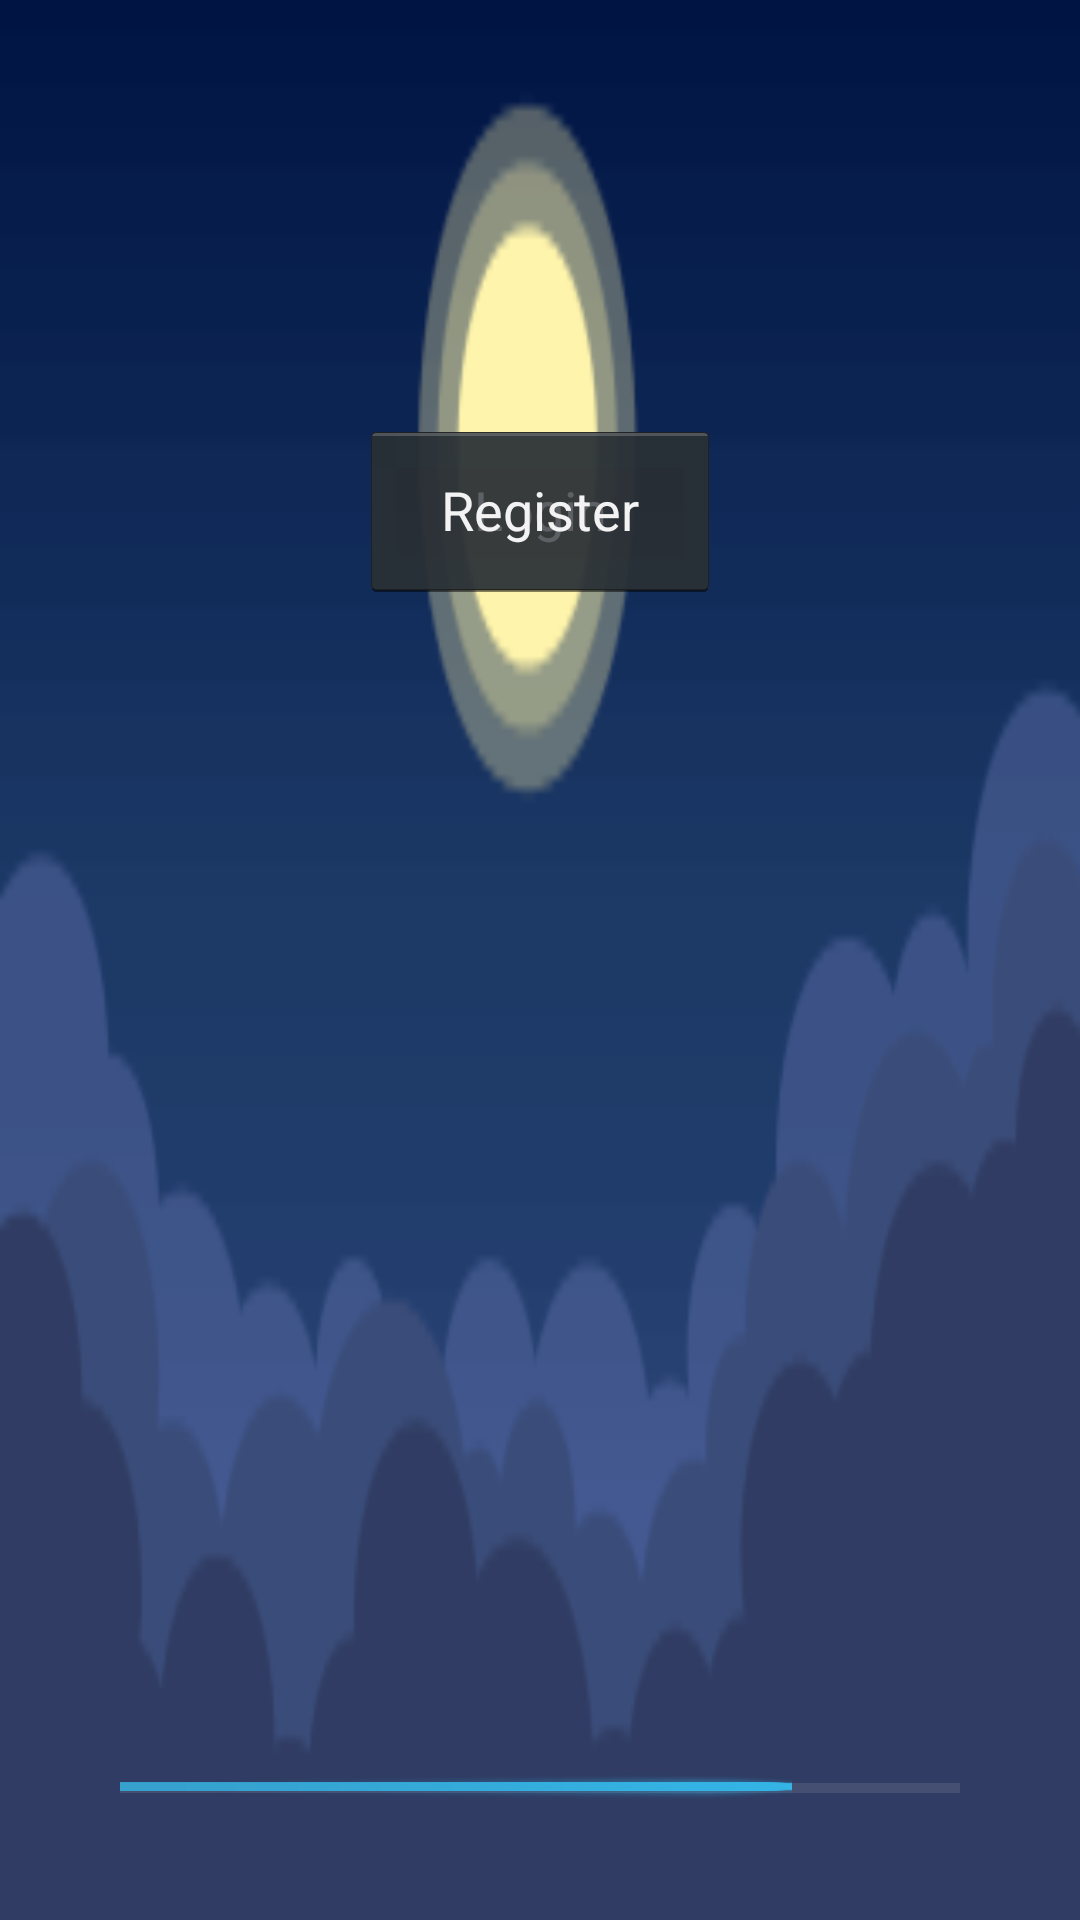

Write the Android layout XML for this screen, with the resource values it uses.
<!-- AndroidManifest.xml: application theme AppTheme -->
<!-- res/layout/activity_menu_loading.xml -->
<?xml version="1.0" encoding="utf-8"?>
<androidx.constraintlayout.widget.ConstraintLayout xmlns:android="http://schemas.android.com/apk/res/android"
    xmlns:app="http://schemas.android.com/apk/res-auto"
    xmlns:tools="http://schemas.android.com/tools"
    android:layout_width="match_parent"
    android:layout_height="match_parent"
    tools:context=".MenuLoading">

    <View
        android:layout_width="match_parent"
        android:layout_height="match_parent"
        android:background="@drawable/bg_cloud_resized__com"
        app:layout_constraintBottom_toBottomOf="parent"
        app:layout_constraintEnd_toEndOf="parent"
        app:layout_constraintStart_toStartOf="parent"
        app:layout_constraintTop_toTopOf="parent" />

    <ProgressBar
        app:layout_constraintStart_toStartOf="parent"
        app:layout_constraintEnd_toEndOf="parent"
        app:layout_constraintBottom_toBottomOf="parent"
        android:layout_marginBottom="24dp"
        android:id="@+id/progressBar"
        style="?android:attr/progressBarStyleHorizontal"
        android:layout_width="280dp"
        android:max="100"
        android:progress="80"
        android:layout_height="40dp" />

    <Button
        android:id="@+id/login"
        android:layout_width="120dp"
        android:layout_height="60dp"
        android:layout_marginTop="140dp"
        android:text="Login"
        android:layout_marginStart="120dp"
        app:layout_constraintStart_toStartOf="parent"
        app:layout_constraintTop_toTopOf="parent" />

    <Button
        android:id="@+id/register"
        android:layout_width="120dp"
        android:layout_height="60dp"
        android:layout_marginTop="140dp"
        android:text="Register"
        android:layout_marginEnd="120dp"
        app:layout_constraintEnd_toEndOf="parent"
        app:layout_constraintTop_toTopOf="parent" />



</androidx.constraintlayout.widget.ConstraintLayout>
<!-- resources referenced by this layout -->
<resources>
  <!-- drawable bg_cloud_resized__com: png bitmap (drawable, 3816 bytes) -->
  <style name="AppTheme" parent="@android:style/Theme.Holo.NoActionBar.Fullscreen">
          
          <item name="colorPrimary">@color/colorPrimary</item>
          <item name="colorPrimaryDark">@color/colorPrimaryDark</item>
          <item name="colorAccent">@color/colorAccent</item>
      </style>
  <color name="colorPrimary">#00FF00</color>
  <color name="colorPrimaryDark">#00FF00</color>
  <color name="colorAccent">#0004FF</color>
</resources>
